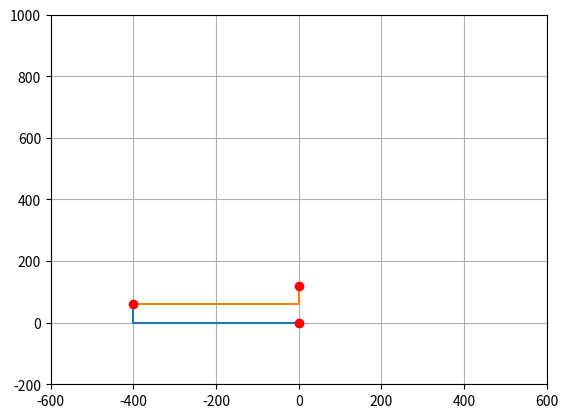

Write the Python code that produced this figure.
import matplotlib.pyplot as plt
import numpy as np
import time

def plot_robot(q1, q2, ax):
    rot1 = np.array([[np.cos(q1), -np.sin(q1)], [np.sin(q1), np.cos(q1)]])
    rot2 = np.array([[np.cos(q1 + q2), -np.sin(q1 + q2)], [np.sin(q1 + q2), np.cos(q1 + q2)]])

    link1 = np.array([[0, -400, -400], [0, 0, 60]])
    link2 = np.array([[0, 400, 400], [0, 0, 60]])

    link1new = rot1 @ link1
    link2new = rot2 @ link2 + link1new[:, [-1]]

    plt.cla()
    ax.plot(link1new[0, :], link1new[1, :])
    ax.plot(link2new[0, :], link2new[1, :])
    ax.plot(0,0,'ro')
    ax.plot(link1new[0,-1],link1new[1,-1],'ro')
    ax.plot(link2new[0,-1],link2new[1,-1],'ro')

    ax.axis([-600, 600, -200, 1000])
    # ax.axis('equal')
    ax.grid('on')

    plt.draw()
    plt.pause(0.0001)


fig, ax = plt.subplots()

ax.axis([-600,600,-200,1000])
plt.ion()
plt.show()

t = np.linspace(0,2*np.pi,100)
q1 = np.sin(t)
q2 = np.sin(2*t)

for i in range(100):
    plot_robot(q1[i], q2[i],ax)
    # time.sleep(0.01)


